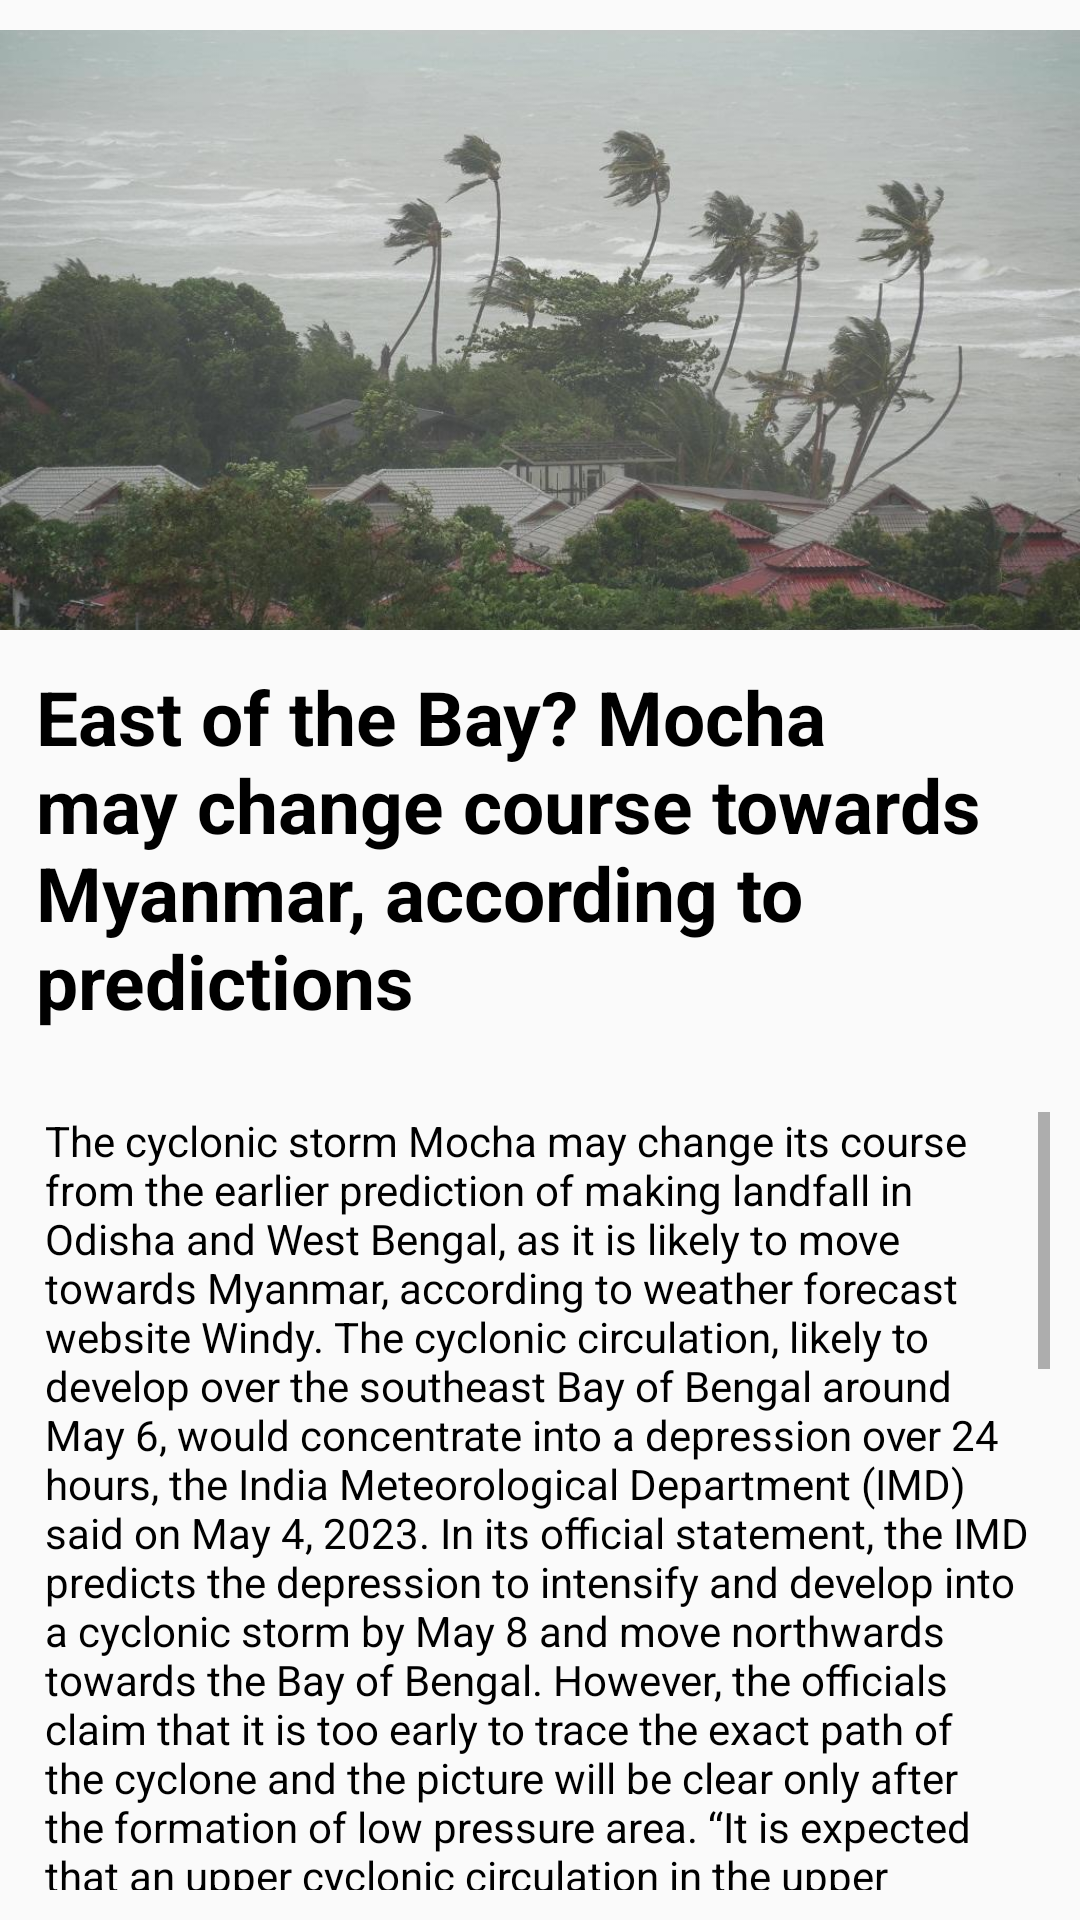

Reconstruct the res/layout file that produces this screen, plus the resources it refers to.
<!-- AndroidManifest.xml: application theme Theme.FireB -->
<!-- res/layout/activity_news_details.xml -->
<?xml version="1.0" encoding="utf-8"?>
<LinearLayout
    xmlns:android="http://schemas.android.com/apk/res/android"
    xmlns:app="http://schemas.android.com/apk/res-auto"
    xmlns:tools="http://schemas.android.com/tools"
    android:layout_width="match_parent"
    android:layout_height="match_parent"
    tools:context=".ActivityNewsDetails"
    android:orientation="vertical">

    <ImageView
        android:id="@+id/newsImage"
        android:layout_width="match_parent"
        android:layout_marginTop="10dp"
        android:layout_height="200dp"
        android:scaleType="centerCrop"
        app:srcCompat = "@drawable/img"
        android:contentDescription="@string/news0" />

    <TextView
        android:layout_width="wrap_content"
        android:layout_height="wrap_content"
        android:id="@+id/newsHeading"
        android:textColor="@color/black"
        android:textStyle="bold"
        android:textSize="25sp"
        android:text="@string/news0"
        android:layout_margin="12dp"
        android:layout_gravity="center"
        />

    <ScrollView
        android:layout_width="match_parent"
        android:layout_height="wrap_content"
        android:layout_marginTop="5dp"
        android:padding="10dp"
        >
        <LinearLayout
            android:layout_width="fill_parent"
            android:layout_height="wrap_content"
            android:orientation="vertical"
            android:padding="0dp">

            <ScrollView
                android:layout_width="match_parent"
                android:layout_height="match_parent">

                <TextView
                    android:id="@+id/newsContent"
                    android:layout_width="match_parent"
                    android:layout_height="wrap_content"
                    android:layout_gravity="center"
                    android:layout_marginStart="5dp"
                    android:layout_marginEnd="5dp"
                    android:text="@string/newsDetail0"
                    android:textColor="@color/black" />
            </ScrollView>
        </LinearLayout>


    </ScrollView>

</LinearLayout>
<!-- resources referenced by this layout -->
<resources>
  <color name="black">#FF000000</color>
  <!-- drawable img: png bitmap (drawable, 817346 bytes) -->
  <string name="news0">East of the Bay? Mocha may change course towards Myanmar, according to predictions</string>
  <string name="newsDetail0">The cyclonic storm Mocha may change its course from the earlier prediction of making landfall in Odisha and West Bengal, as it is likely to move towards Myanmar, according to weather forecast website Windy.
  The cyclonic circulation, likely to develop over the southeast Bay of Bengal around May 6, would concentrate into a depression over 24 hours, the India Meteorological Department (IMD) said on May 4, 2023.
  In its official statement, the IMD predicts the depression to intensify and develop into a cyclonic storm by May 8 and move northwards towards the Bay of Bengal.
  However, the officials claim that it is too early to trace the exact path of the cyclone and the picture will be clear only after the formation of low pressure area.  “It is expected that an upper cyclonic circulation in the upper atmosphere will form by May 6. It will be followed by a lower cyclonic circulation on Sunday. This
          is expected to happen if the conditions conducive to form a cyclone continue,” said Anupam Kashyapi, head of IMD’s weather forecasting department.
  Once the system is formed, it is expected that the circulation will lead to a depression by the evening of May 8, Kashyapi said.
  “However, the track of the cyclone will only become clearer once the system is formed. Considering the existing conditions and climate models, it is predicted that the cyclone will skirt India and Bangladesh through south coastal areas, Odisha and southeast Gangetic West Bengal,” he added.
  The official said the conditions or the process of cyclone formation has been slightly delayed than expected.
  The cyclonic formation is likely, but the steering winds are not clear to help understand the path of the cyclone, said Raghu Murtugudde, a climate scientist at the University of Maryland and Indian Institute of Technology, Bombay. Murtugudde added that Mumbai and Delhi have seen cooler summers in the past couple of months which is an anomaly considering the peak summer months. “As the winds are not normal, it may affect the course of cyclone,” he said.
  However, the Bay of Bengal has warmed quite a bit in March and April. “It is something to worry about. Warm ocean often lead to rapid intensification (RI) of cyclones,” he said.
  RI is defined as the shooting up of maximum sustained wind speed by at least 55 km per hour within a 24-hour period. “Such acceleration comes with a rapid drop in the pressure in the eye of a cyclone,” he explained.
  Considering the cyclone forming moisture load, all ingredients exist for rapid intensification, he added.</string>
  <style name="Theme.FireB" parent="Base.Theme.FireB" />
  <style name="Base.Theme.FireB" parent="Theme.AppCompat.DayNight.DarkActionBar">
          
          
  
          <item name="colorPrimary">@color/yellow</item>
          <item name="colorPrimaryVariant">@color/black</item>
          <item name="colorOnPrimary">@color/white</item>
  
          <item name="android:statusBarColor" tools:targetApi="l">@color/yellow</item>
      </style>
  <color name="yellow">#FFC801</color>
  <color name="white">#FFFFFFFF</color>
</resources>
